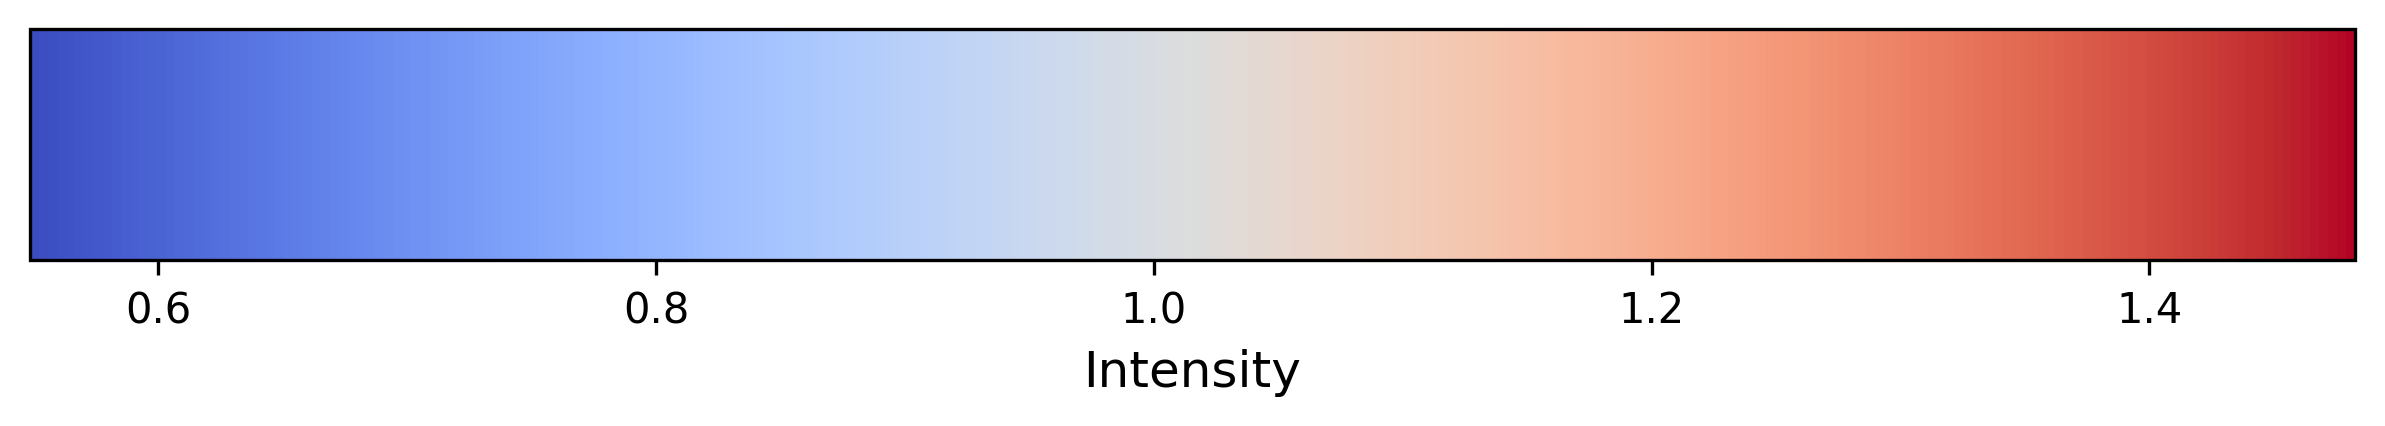

The data file committed next to this chart (first rows):
latitude, longitude, value
90.0, -164.2, 0.5935
90.0, -162.4, 0.5935
90.0, -160.7, 0.5935
90.0, -151.9, 0.5704
90.0, -150.1, 0.5704
90.0, -136.1, 0.7419
90.0, -109.7, 0.9844
90.0, -107.9, 0.8289
90.0, -106.2, 0.8289
90.0, -97.38, 0.7734
90.0, -95.62, 0.7734
90.0, -93.87, 0.7734
90.0, -92.11, 0.7734
90.0, -90.35, 0.7734
90.0, -88.59, 0.7734
90.0, -83.32, 0.5573
90.0, -81.56, 0.5573
90.0, -79.8, 0.5573
90.0, -46.41, 0.6574
90.0, -44.65, 0.6574
90.0, -42.89, 0.5699
90.0, -41.13, 0.5699
90.0, -27.07, 0.8267
90.0, -25.31, 0.8267
90.0, -23.55, 0.8267
90.0, -21.8, 0.7942
90.0, -20.04, 0.8267
90.0, -18.28, 0.8267
90.0, -16.52, 0.8267
90.0, -14.77, 0.8267
90.0, 50.27, 0.8327
90.0, 52.03, 0.8327
90.0, 53.79, 0.8215
90.0, 55.55, 0.8215
90.0, 57.3, 0.8359
90.0, 59.06, 0.6446
90.0, 66.09, 0.7984
90.0, 67.85, 0.8256
90.0, 69.61, 0.8256
90.0, 83.67, 0.8441
90.0, 95.98, 0.7479
90.0, 104.8, 0.8656
90.0, 110, 0.6429
90.0, 111.8, 0.6434
90.0, 113.6, 0.6434
90.0, 115.3, 0.6434
90.0, 117.1, 0.6413
90.0, 145.2, 0.6185
90.0, 147, 0.6174
90.0, 148.7, 0.6159
88.24, -180.0, 0.6314
88.24, -178.2, 0.6301
88.24, -176.5, 0.659
88.24, -174.7, 0.6377
88.24, -173, 0.6624
88.24, -171.2, 0.6224
88.24, -169.5, 0.6171
88.24, -167.7, 0.5605
88.24, -165.9, 0.5551
88.24, -164.2, 0.5497
... 20,900 more rows
